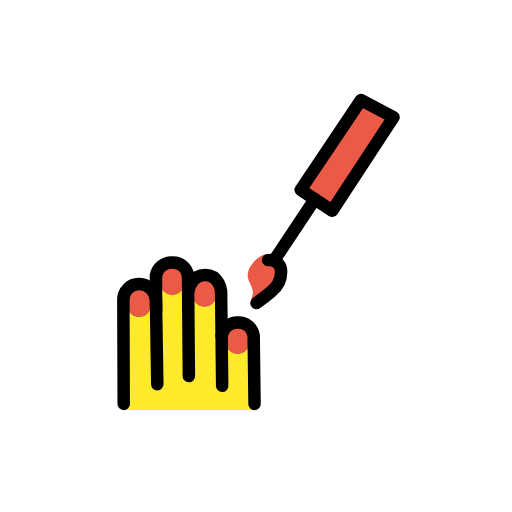
t = 0.00 s
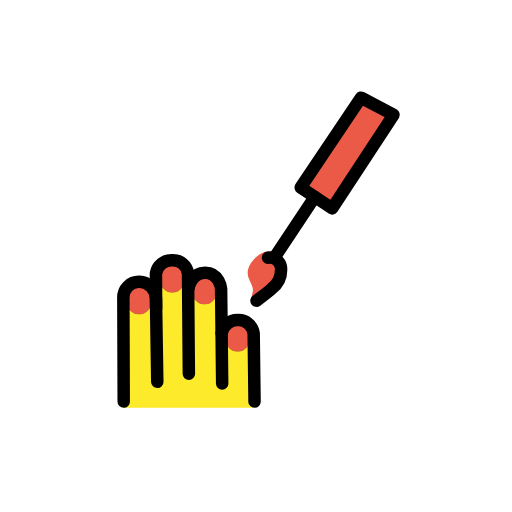
t = 0.48 s
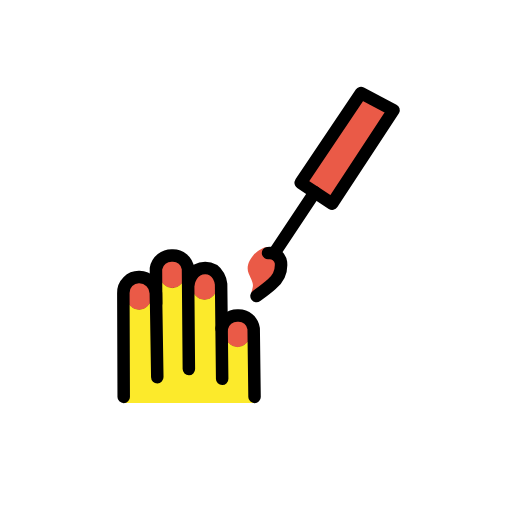
t = 1.43 s
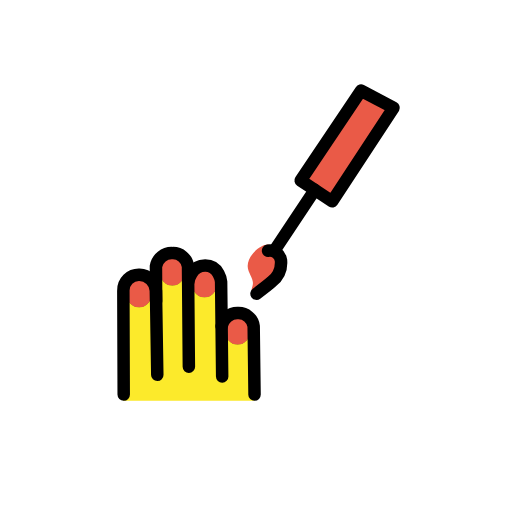
t = 1.90 s
t = 2.38 s: frame unchanged from t = 1.43 s, image omitted
t = 3.33 s: frame unchanged from t = 0.48 s, image omitted

The animated SVG that drew these frames (rendered in a browser with its animation timeline set to each time). Animation: 1 SMIL element (animateTransform=1); one cycle of 3.80 s, repeats indefinitely.

<?xml version='1.0' encoding='utf-8'?>
<svg xmlns="http://www.w3.org/2000/svg" id="emoji" viewBox="-5 -5 82 82" width="200" height="200" role="img">
  <title>OpenMoji: nail polish</title><g><g id="line-supplement">
    <g>
      <rect x="15.3251" y="40.8262" rx="1.9492" width="3.8984" height="4.9305" fill="none" stroke="#000" stroke-miterlimit="10" stroke-width="1.8" />
      <rect x="20.6434" y="37.3392" rx="1.9492" width="3.8984" height="4.9305" fill="none" stroke="#000" stroke-miterlimit="10" stroke-width="1.8" />
      <rect x="25.8054" y="39.2222" rx="1.9492" width="3.8984" height="4.9305" fill="none" stroke="#000" stroke-miterlimit="10" stroke-width="1.8" />
      <rect x="31.1035" y="46.7949" rx="1.9492" width="3.8984" height="4.9305" fill="none" stroke="#000" stroke-miterlimit="10" stroke-width="1.8" />
    </g>
  </g>
  <g id="color">
    <polygon fill="#ea5a47" points="43.152 25.408 52.816 11.013 58.03 13.766 48.201 28.747 45.418 26.907 43.152 25.408" />
    <path fill="#ea5a47" d="M38.0542,35.687c-1.2162-.2813-4.1118,2.1767-3.2232,4.243.7373,1.7147.87,1.61.4136,3.0789l3.2774-1.3921s1.8132-1.8914,1.4771-3.45C39.8438,37.4466,38.9575,35.8959,38.0542,35.687Z" />
    <g>
      <rect x="15.3251" y="40.8262" rx="1.9492" width="3.8984" height="4.9305" fill="#ea5a47" />
      <rect x="20.6434" y="37.3392" rx="1.9492" width="3.8984" height="4.9305" fill="#ea5a47" />
      <rect x="25.8054" y="39.2222" rx="1.9492" width="3.8984" height="4.9305" fill="#ea5a47" />
      <rect x="31.1035" y="46.7949" rx="1.9492" width="3.8984" height="4.9305" fill="#ea5a47" />
    </g>
  </g>
  <g id="skin">
    <path fill="#fcea2b" d="M35.5545,49.0123a2.5114,2.5114,0,0,0-1.41-1.89,2.1722,2.1722,0,0,1,.29.24,1.9859,1.9859,0,0,1,.57,1.38v1.03a1.95,1.95,0,0,1-3.9,0v-1.03a1.9669,1.9669,0,0,1,.98-1.69,2.5919,2.5919,0,0,0-1.67,1.96l-.08-7.13a3.04,3.04,0,0,0-1.63-2.41,1.9247,1.9247,0,0,1,.43.32,1.9677,1.9677,0,0,1,.57,1.38v1.03a1.95,1.95,0,1,1-3.9,0v-1.03a1.9831,1.9831,0,0,1,.82-1.59,3.3848,3.3848,0,0,0-1.53,2.31l-.03.01-.03-2.49a2.4313,2.4313,0,0,0-2.49-2.11,2.5558,2.5558,0,0,0-2.64,2.11l.02,3.92h-.02a2.7141,2.7141,0,0,0-2.65-2.57,2.4906,2.4906,0,0,0-2.57,2.57l.06,17.32h20.96Zm-16.33-5.2a1.95,1.95,0,0,1-3.9,0v-1.04a1.95,1.95,0,1,1,3.9,0Zm5.32-3.49a1.95,1.95,0,1,1-3.9,0v-1.03a1.95,1.95,0,1,1,3.9,0Z" />
    <path fill="#fcea2b" d="M35.5545,49.0123a2.5114,2.5114,0,0,0-1.41-1.89,2.1722,2.1722,0,0,1,.29.24,1.9859,1.9859,0,0,1,.57,1.38v1.03a1.95,1.95,0,0,1-3.9,0v-1.03a1.9669,1.9669,0,0,1,.98-1.69,2.5919,2.5919,0,0,0-1.67,1.96l-.08-7.13a3.04,3.04,0,0,0-1.63-2.41,1.9247,1.9247,0,0,1,.43.32,1.9677,1.9677,0,0,1,.57,1.38v1.03a1.95,1.95,0,1,1-3.9,0v-1.03a1.9831,1.9831,0,0,1,.82-1.59,3.3848,3.3848,0,0,0-1.53,2.31l-.03.01-.03-2.49a2.4313,2.4313,0,0,0-2.49-2.11,2.5558,2.5558,0,0,0-2.64,2.11l.02,3.92h-.02a2.7141,2.7141,0,0,0-2.65-2.57,2.4906,2.4906,0,0,0-2.57,2.57l.06,17.32h20.96Zm-16.33-5.2a1.95,1.95,0,0,1-3.9,0v-1.04a1.95,1.95,0,1,1,3.9,0Zm5.32-3.49a1.95,1.95,0,1,1-3.9,0v-1.03a1.95,1.95,0,1,1,3.9,0Z" />
  </g>
  <g id="line">
    <g>
      <path fill="none" stroke="#000" stroke-linecap="round" stroke-linejoin="round" stroke-width="2" d="M20.1911,56.5317,19.9775,43.071a2.7166,2.7166,0,0,0-2.6543-2.5732,2.4951,2.4951,0,0,0-2.5687,2.5682l.0579,16.625" />
      <path fill="none" stroke="#000" stroke-linecap="round" stroke-linejoin="round" stroke-width="2" d="M30.5822,56.7946l-.171-15.1713s-.2535-2.584-2.5475-2.5838c-2.3,0-2.7,2.5877-2.7,2.5877" />
      <path fill="none" stroke="#000" stroke-linecap="round" stroke-linejoin="round" stroke-width="2" d="M35.7659,59.691l-.1381-10.9389a2.4433,2.4433,0,0,0-2.499-2.1085,2.5578,2.5578,0,0,0-2.6371,2.11" />
      <path fill="none" stroke="#000" stroke-linecap="round" stroke-linejoin="round" stroke-width="2" d="M25.2486,55.2329,25.112,39.1482A2.4431,2.4431,0,0,0,22.613,37.04a2.5577,2.5577,0,0,0-2.637,2.1095l.0281,5.6" />
    </g>
    <line x1="39.0003" x2="45.4183" y1="36.5615" y2="26.9072" fill="none" stroke="#000" stroke-linecap="round" stroke-linejoin="round" stroke-width="2" />
    <path fill="none" stroke="#000" stroke-linecap="round" stroke-linejoin="round" stroke-width="2" d="M36.0822,43.5322s1.87-1.39,2.44-1.9154a3.9748,3.9748,0,0,0,1.4771-3.45,1.82,1.82,0,0,0-2.07-1.5135" />
    <polygon fill="none" stroke="#000" stroke-linecap="round" stroke-linejoin="round" stroke-width="2" points="43.152 25.408 52.816 11.013 58.03 13.766 48.201 28.747 45.418 26.907 43.152 25.408" />
  </g>
<animateTransform attributeName="transform" type="translate" values="0 0;0 -1.5;0 0" dur="3.8s" repeatCount="indefinite" /></g></svg>
